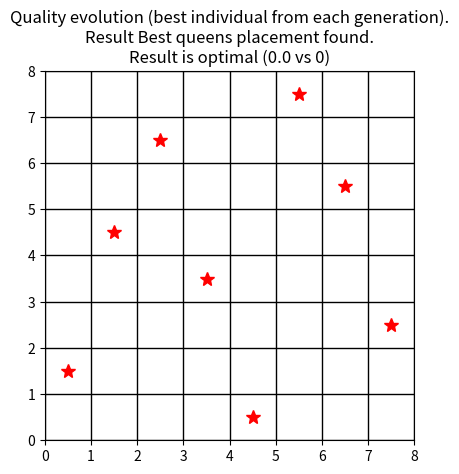

Write Python code to recreate this figure.
# for generation using lists (not ndarray)
import random
import matplotlib.pyplot as grafic

def f_ob(p):
    n=len(p)
    nr_poz_corecte=n*(n-1)/2
    for i in range(n-1):
        for j in range(i+1,n):
            if abs(i-j)==abs(p[i]-p[j]):
                nr_poz_corecte-=1
    return nr_poz_corecte


def vecini(p):
    n=len(p)
    Vecini_p=[]
    Calitati_vecini_p=[]
    for i in range(n-1):
        for j in range(i+1,n):
            x=p.copy()
            x[i],x[j]=p[j],p[i]
            Vecini_p.append(x)
            Calitati_vecini_p.append(f_ob(x))
    return Vecini_p, Calitati_vecini_p

## HC for a single initial point
def HC(n):
    # generate permutation
    s=random.sample(range(n),n)
    v_s=f_ob(s)
    local=False
    while not local:
        Vecini,Calitati=vecini(s)
        index=max(range(len(Calitati)), key=lambda i: Calitati[i])
        if v_s<Calitati[index]:
            s=Vecini[index].copy()
            v_s=Calitati[index]
        else:
            local=True
    return s,v_s

# solving the problem – HC called k times, for k initial points
def apel_HC(n,k):
    Puncte=[]
    Valori=[]
    for i in range(k):
        x,v_t=HC(n)
        Puncte.append(x)
        Valori.append(v_t)
    v_max=max(Valori)
    index = max(range(len(Valori)), key=lambda i: Valori[i])
    p_max=Puncte[index]
    print("Computed maximum ",v_max," for selection ",p_max)
    arata(p_max,v_max)
    return p_max,v_max,Puncte,Valori

def arata(sol,val):
    # visualization of queens placement on the chessboard

    # I: sol - the permutation defining the placement
    #    v - the vector with the best quality at each run
    # E: -

    n=len(sol)
    minim=n*(n-1)/2-val
    t1="Quality evolution (best individual from each generation).\nResult "
    t2="Best queens placement found.\nResult "
    t4="is optimal (" + str(minim) + " vs 0" + ")"
    if minim>0:
        t3="is not "
    else:
        t3=""
    # title1=f'{t1}{t3}{t4}'
    titlu=t1+t2+t3+t4

    fig=grafic.figure()
    ax=fig.gca()
    x=[i+0.5 for i in range(n-1,-1,-1)]
    y=[sol[i]+0.5 for i in range(n)]
    grafic.plot(y,x,'r*',markersize=10)
    grafic.xticks(range(n+1))
    grafic.yticks(range(n+1))
    grafic.grid(True,which='both',color='k', linestyle='-', linewidth=1)
    ax.set_aspect('equal')
    grafic.title(titlu)
    grafic.show()


if __name__=="__main__":
    sol,val,P,C=apel_HC(8,200)
